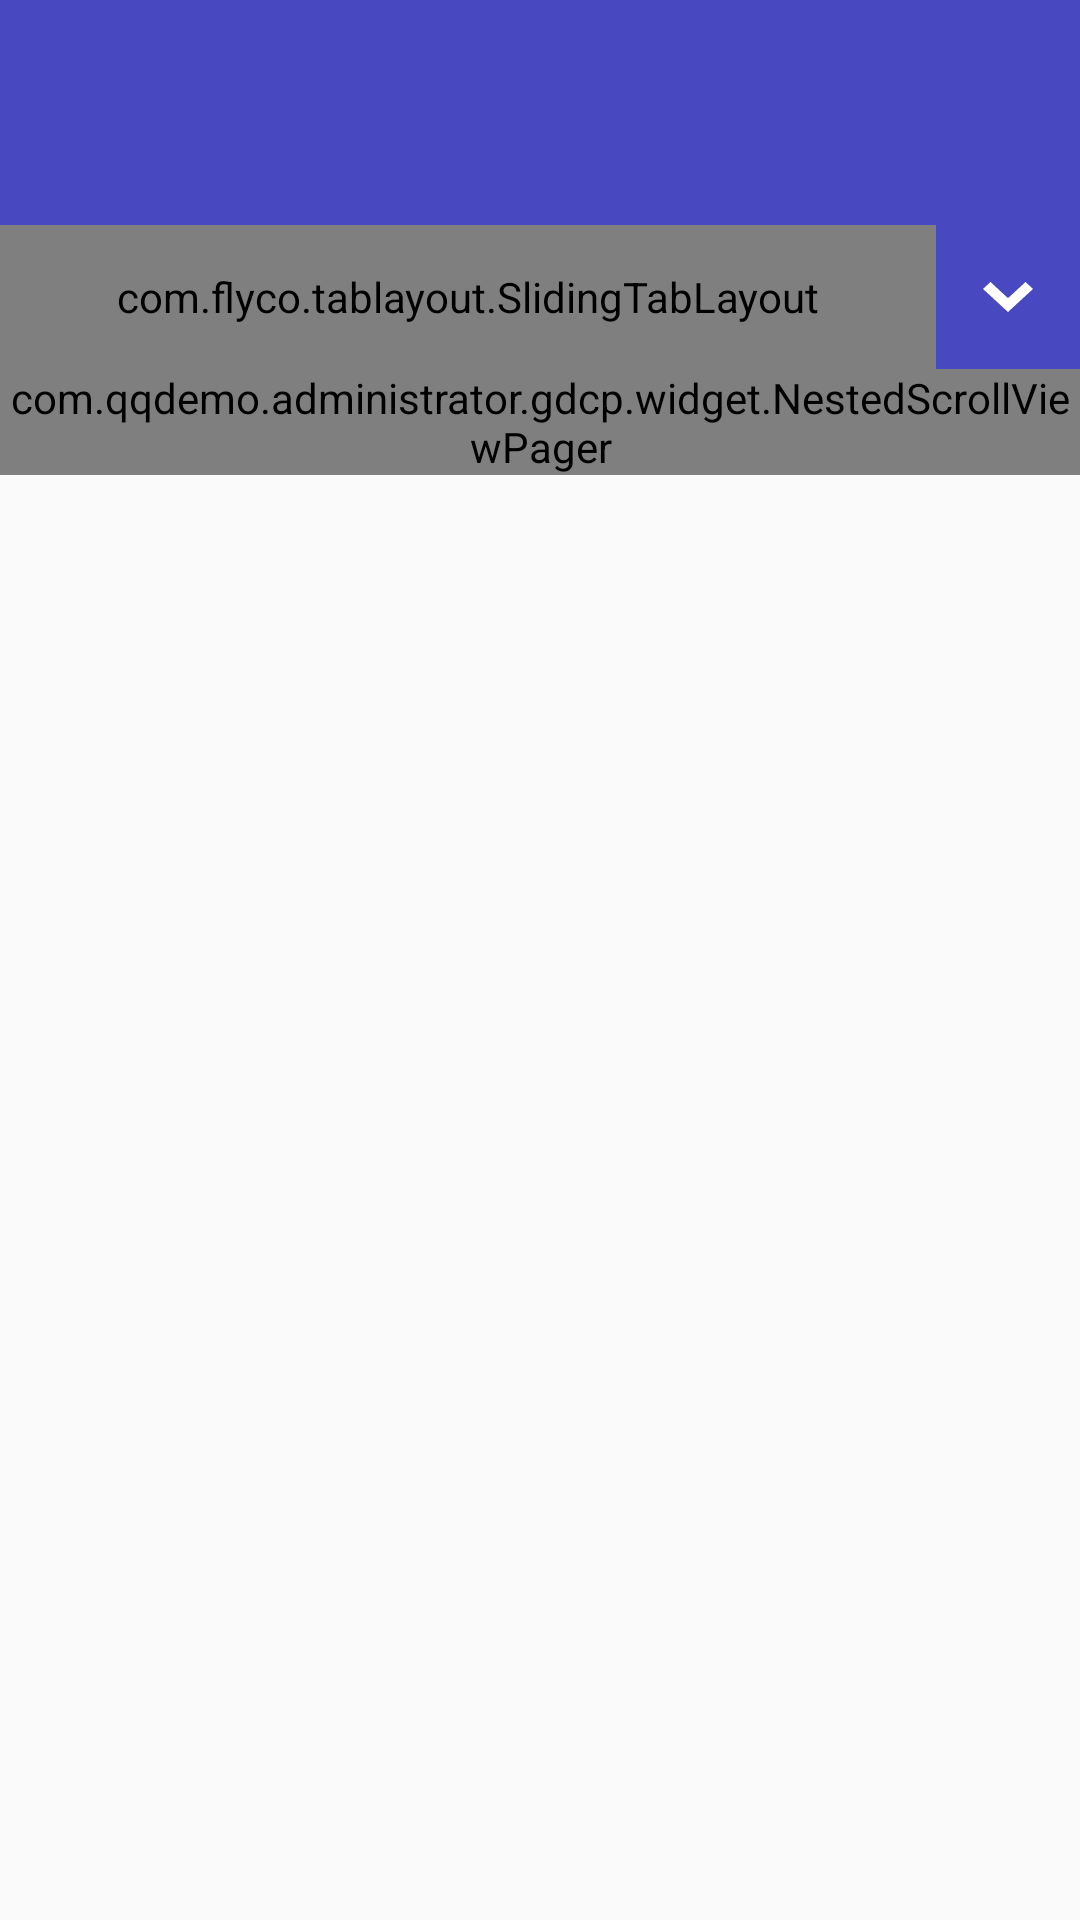

Produce the Android XML layout that renders to this screen, including the resource entries it uses.
<!-- AndroidManifest.xml: application theme AppTheme -->
<!-- res/layout/activity_content.xml -->
<?xml version="1.0" encoding="utf-8"?>
<android.support.design.widget.CoordinatorLayout
    xmlns:android="http://schemas.android.com/apk/res/android"
    xmlns:app="http://schemas.android.com/apk/res-auto"
    xmlns:tl="http://schemas.android.com/apk/res-auto"
    android:layout_width="match_parent"
    android:layout_height="match_parent"
    android:fitsSystemWindows="true"
    >

    <android.support.design.widget.AppBarLayout
        android:layout_width="match_parent"
        android:layout_height="wrap_content"
        android:fitsSystemWindows="true"
        android:theme="@style/AppTheme.AppBarOverlay">

        <android.support.design.widget.CollapsingToolbarLayout
            android:layout_width="match_parent"
            android:layout_height="wrap_content"
            android:fitsSystemWindows="true"
            app:contentScrim="@color/colorPrimary"
            app:layout_scrollFlags="scroll|exitUntilCollapsed"
            >

            <LinearLayout
                android:layout_width="match_parent"
                android:layout_height="75dp"
                android:paddingTop="10dp"
                app:layout_collapseMode="parallax"
                app:layout_collapseParallaxMultiplier="0.7">

                <ImageView
                    android:id="@+id/iv_logo"
                    android:layout_width="wrap_content"
                    android:layout_height="40dp"
                    android:layout_marginLeft="15dp"/>

            </LinearLayout>

        </android.support.design.widget.CollapsingToolbarLayout>

        <LinearLayout
            android:layout_width="match_parent"
            android:layout_height="wrap_content"
            android:orientation="horizontal">

            <com.flyco.tablayout.SlidingTabLayout
                android:id="@+id/tabs"
                android:layout_width="0dp"
                android:layout_height="48dp"
                android:layout_weight="1"
                android:background="@color/colorPrimary"
                tl:tl_tab_padding="0dp"
                tl:tl_tab_width="100dp"
                tl:tl_textsize="12sp"/>

            <ImageButton
                android:id="@+id/more"
                android:layout_width="48dp"
                android:layout_height="48dp"
                android:layout_gravity="center"
                android:background="@color/colorPrimary"
                android:scaleType="center"
                android:src="@mipmap/more"
                />
        </LinearLayout>

    </android.support.design.widget.AppBarLayout>

    <android.support.v4.widget.NestedScrollView
        android:layout_width="match_parent"
        android:layout_height="wrap_content"
        android:scrollbars="none"
        app:layout_behavior="@string/appbar_scrolling_view_behavior">

        <com.qqdemo.administrator.gdcp.widget.NestedScrollViewPager
            android:id="@+id/pager"
            android:layout_width="match_parent"
            android:layout_height="match_parent"
           >
        </com.qqdemo.administrator.gdcp.widget.NestedScrollViewPager>


    </android.support.v4.widget.NestedScrollView>
</android.support.design.widget.CoordinatorLayout>
<!-- resources referenced by this layout -->
<resources>
  <color name="colorPrimary">#4848c0</color>
  <!-- mipmap more: png bitmap (mipmap-xxhdpi, 616 bytes) -->
  <style name="AppTheme.AppBarOverlay" parent="ThemeOverlay.AppCompat.Dark.ActionBar" />
  <style name="AppTheme" parent="Theme.AppCompat.Light.NoActionBar">
          
          <item name="colorPrimary">@color/colorPrimary</item>
          <item name="colorPrimaryDark">@color/colorPrimaryDark</item>
          <item name="colorAccent">@color/colorAccent</item>
      </style>
  <color name="colorPrimaryDark">#4848c0</color>
  <color name="colorAccent">#4848c0</color>
</resources>
